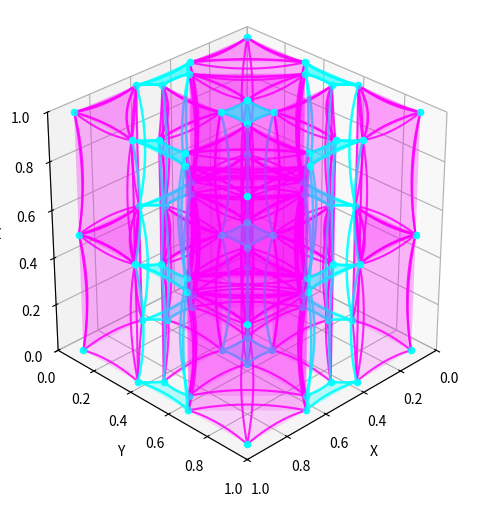

The matplotlib source for this figure:
import numpy as np
import matplotlib.pyplot as plt
from scipy.spatial import Delaunay, ConvexHull
from mpl_toolkits.mplot3d.art3d import Poly3DCollection

# ==========================
# USER SETTINGS
# ==========================
mode = 5         # 1=random 2D, 2=random 2.5D, 4=grid 2D, 5=grid 2.5D
n_points = 9
ratio = 0.4
nx, ny, nz = 1, 1, 1
cell = 1.0
nz_layers = 3    # number of layers in 2.5D extrusion

# --- Auxetic Bezier tuning ---
bend_reentrant = 0.18  # bow for 2-point struts connecting shrunk triangle corners
bend_ngon      = 0.08  # bow for n-gon perimeter edges (shared-vertex hubs)
bend_triangle  = 0.08  # bow for magenta triangle edges
bend_vertical  = 0.08  # bow for vertical struts in 2.5D modes

# --- Intersection warning ---
# Curves whose sampled points come within this fraction of the avg strut length
# of each other will trigger a warning. Raise to be more sensitive, lower to
# suppress warnings for near-misses you don't care about.
intersect_threshold = 0.05   # fraction of mean strut length
# Set to False to skip the check entirely (faster for large lattices)
intersect_check = True

# ==========================
# Helpers
# ==========================
def v(x, y, z):
    return np.array([x, y, z], dtype=float)

def unit(a):
    a = np.asarray(a, dtype=float)
    n = np.linalg.norm(a)
    if n < 1e-12:
        return np.zeros_like(a)
    return a / n

def bezier3(P0, P1, P2, P3, t):
    t = np.asarray(t, dtype=float)
    if t.ndim == 0:
        t = np.array([t], dtype=float)
    u = 1.0 - t
    return (
        (u**3)[:, None] * P0
        + 3 * (u**2 * t)[:, None] * P1
        + 3 * (u * t**2)[:, None] * P2
        + (t**3)[:, None] * P3
    )

def sample_bezier3(P0, P1, P2, P3, n=40):
    t = np.linspace(0.0, 1.0, n)
    return bezier3(P0, P1, P2, P3, t)

def bezier_strut(P0, P3, bend_dir, bend=0.10):
    P0 = np.asarray(P0, float)
    P3 = np.asarray(P3, float)
    d  = P3 - P0
    L  = np.linalg.norm(d)
    if L < 1e-12:
        return P0, P0, P3, P3
    d_hat = d / L
    bd = unit(bend_dir)
    bd = bd - np.dot(bd, d_hat) * d_hat
    bd = unit(bd)
    if np.linalg.norm(bd) < 1e-12:
        trial = np.cross(d_hat, v(0, 0, 1))
        if np.linalg.norm(trial) < 1e-12:
            trial = np.cross(d_hat, v(0, 1, 0))
        bd = unit(trial)
    offset = bend * L * bd
    P1 = P0 + d / 3.0 + offset
    P2 = P0 + 2.0 * d / 3.0 + offset
    return P0, P1, P2, P3

def draw_bezier_strut(ax, p0, p1, bend_dir, bend, color='cyan', alpha=0.9, lw=1.8,
                      registry=None, label='strut'):
    B0, B1, B2, B3 = bezier_strut(p0, p1, bend_dir=bend_dir, bend=bend)
    pts = sample_bezier3(B0, B1, B2, B3)
    ax.plot(pts[:, 0], pts[:, 1], pts[:, 2], color=color, alpha=alpha, linewidth=lw)
    if registry is not None:
        registry.append((pts, label))

def draw_bezier_filled_polygon(ax, verts_3d, centroid_3d, bend, color, alpha_face, alpha_edge, lw,
                                registry=None, label='polygon'):
    """
    Draw a filled polygon whose edges are each replaced by an inward-bowing
    Bezier strut. The flat face is still drawn for fill; the edges are curves.
    verts_3d: (N, 3) array of polygon vertices in order
    centroid_3d: (3,) center point — edges bow toward this
    """
    n = len(verts_3d)
    # Flat filled face
    ax.add_collection3d(Poly3DCollection([verts_3d], color=color, alpha=alpha_face,
                                          edgecolor='none'))
    # Bezier on every edge, bowing inward toward centroid
    for i in range(n):
        j        = (i + 1) % n
        p0       = verts_3d[i]
        p1       = verts_3d[j]
        mid      = 0.5 * (p0 + p1)
        bend_dir = unit(centroid_3d - mid)
        draw_bezier_strut(ax, p0, p1, bend_dir=bend_dir, bend=bend,
                          color=color, alpha=alpha_edge, lw=lw,
                          registry=registry, label=f'{label}_edge{i}')

# ==========================
# Intersection checker
# ==========================
def check_bezier_intersections(curve_list, threshold_frac=0.05):
    """
    curve_list: list of (pts_array, label_string) where pts_array is (N, 3).
    Checks every non-adjacent pair. If the minimum distance between any two
    curves falls below threshold_frac * mean_strut_length, prints a warning.
    Adjacent curves (sharing an endpoint) are skipped — they meet by design.
    Returns the number of warnings issued.
    """
    if len(curve_list) < 2:
        return 0

    # Estimate mean strut length from all curve endpoint distances
    lengths = [np.linalg.norm(c[0][-1] - c[0][0]) for c in curve_list]
    mean_len = np.mean(lengths) if lengths else 1.0
    threshold = threshold_frac * mean_len

    warnings_issued = 0
    n = len(curve_list)

    for i in range(n):
        pts_i, label_i = curve_list[i]
        ends_i = {tuple(np.round(pts_i[0],  8)),
                  tuple(np.round(pts_i[-1], 8))}

        for j in range(i + 1, n):
            pts_j, label_j = curve_list[j]
            ends_j = {tuple(np.round(pts_j[0],  8)),
                      tuple(np.round(pts_j[-1], 8))}

            # Skip adjacent curves — shared endpoint is intentional
            if ends_i & ends_j:
                continue

            # Minimum distance via broadcasted pairwise norms
            # Shape: (len_i, 1, 3) - (1, len_j, 3) -> (len_i, len_j)
            diff     = pts_i[:, None, :] - pts_j[None, :, :]
            min_dist = np.sqrt((diff ** 2).sum(axis=2)).min()

            if min_dist < threshold:
                warnings_issued += 1
                print(
                    f"  WARNING: curves may intersect — "
                    f"'{label_i}' and '{label_j}' "
                    f"(min dist {min_dist:.4f}, threshold {threshold:.4f})"
                )

    return warnings_issued

# ==========================
# 1) Generate 2D points
# ==========================
def generate_2d_points(n_points, grid=False):
    if grid:
        def factor_pair(n):
            for i in range(int(np.sqrt(n)), 0, -1):
                if n % i == 0:
                    return i, n // i
            return 1, n
        nx2d, ny2d = factor_pair(n_points)
        x = np.linspace(0, 1, nx2d)
        y = np.linspace(0, 1, ny2d)
        xx, yy = np.meshgrid(x, y)
        points = np.vstack([xx.ravel(), yy.ravel()]).T
    else:
        points = np.random.rand(n_points, 2)
    tri = Delaunay(points)
    return points, tri

points_2d, tri_2d = generate_2d_points(n_points, grid=(mode in [4, 5]))

# ==========================
# 2) Generate 3D lattice nodes
# ==========================
def generate_3d_nodes(nx, ny, nz, cell):
    nodes = {}
    for i in range(nx + 1):
        for j in range(ny + 1):
            for k in range(nz + 1):
                nodes[f"G_{i}_{j}_{k}"] = np.array(
                    [i*cell/nx, j*cell/ny, k*cell/nz], dtype=float
                )
    return nodes

nodes_3d = generate_3d_nodes(nx, ny, nz, cell)

# ==========================
# 3) Add 2D/2.5D lattice points to 3D nodes
# ==========================
def add_lattice_to_3d(nodes_3d, points_2d, mode, nz_layers=3):
    nodes = nodes_3d.copy()
    pts_norm = (points_2d - points_2d.min(axis=0)) / (
        points_2d.max(axis=0) - points_2d.min(axis=0) + 1e-12
    )
    if mode in [1, 4]:
        for idx, pt in enumerate(pts_norm):
            nodes[f"L2D_{idx}_0"] = np.array([pt[0], pt[1], 0.0])
    elif mode in [2, 5]:
        for z_idx in range(nz_layers):
            z = z_idx / (nz_layers - 1)
            for idx, pt in enumerate(pts_norm):
                nodes[f"L2D_{idx}_{z_idx}"] = np.array([pt[0], pt[1], z])
    return nodes

nodes_combined = add_lattice_to_3d(nodes_3d, points_2d, mode, nz_layers=nz_layers)

# ==========================
# 4) Plotting
# ==========================
def plot_3d_lattice(nodes, points_2d, tri, ratio, mode, nz_layers=3, show_nodes=False):
    fig = plt.figure(figsize=(8, 6))
    ax  = fig.add_subplot(111, projection='3d')

    # Registry collects every drawn Bezier curve for intersection checking
    registry = [] if intersect_check else None

    # ==========================
    # Magenta triangles — Bezier on every edge, bowing inward to centroid
    # ==========================
    for simplex in tri.simplices:
        triangle    = points_2d[simplex]
        centroid_2d = triangle.mean(axis=0)
        tri_pts_2d  = np.array([(1-ratio)*triangle[i] + ratio*centroid_2d for i in range(3)])

        if mode in [1, 4]:
            tri_pts_3d  = np.hstack([tri_pts_2d, np.zeros((3, 1))])
            centroid_3d = np.append(centroid_2d, 0.0)
            draw_bezier_filled_polygon(ax, tri_pts_3d, centroid_3d,
                                       bend=bend_triangle,
                                       color='magenta',
                                       alpha_face=0.25, alpha_edge=0.9, lw=1.8,
                                       registry=registry,
                                       label=f'tri{tuple(simplex)}_z{0}')

        elif mode in [2, 5]:
            for z_idx in range(nz_layers - 1):
                z_bottom    = z_idx / (nz_layers - 1)
                z_top       = (z_idx + 1) / (nz_layers - 1)
                bottom_pts  = np.hstack([tri_pts_2d, np.full((3, 1), z_bottom)])
                top_pts     = np.hstack([tri_pts_2d, np.full((3, 1), z_top)])
                cent_bottom = np.append(centroid_2d, z_bottom)
                cent_top    = np.append(centroid_2d, z_top)

                # Top face
                draw_bezier_filled_polygon(ax, top_pts, cent_top,
                                           bend=bend_triangle,
                                           color='magenta',
                                           alpha_face=0.25, alpha_edge=0.9, lw=1.8,
                                           registry=registry,
                                           label=f'tri{tuple(simplex)}_top_z{z_idx}')
                # Side quads — Bezier on each vertical and lateral edge
                for i in range(3):
                    j    = (i + 1) % 3
                    quad = np.array([bottom_pts[i], bottom_pts[j],
                                     top_pts[j],    top_pts[i]])
                    quad_cent = quad.mean(axis=0)
                    draw_bezier_filled_polygon(ax, quad, quad_cent,
                                               bend=bend_triangle,
                                               color='magenta',
                                               alpha_face=0.15, alpha_edge=0.85, lw=1.5,
                                               registry=registry,
                                               label=f'tri{tuple(simplex)}_side{i}_z{z_idx}')

    # ==========================
    # Cyan Bezier connectors
    # ==========================
    layers = [0] if mode in [1, 4] else list(range(nz_layers))

    for z_idx in layers:
        z_val = 0.0 if mode in [1, 4] else z_idx / (nz_layers - 1)

        groups_white   = {tuple(p): [] for p in points_2d}
        strut_centroids = {tuple(p): [] for p in points_2d}

        for simplex in tri.simplices:
            triangle    = points_2d[simplex]
            centroid_2d = triangle.mean(axis=0)
            centroid_3d = np.append(centroid_2d, z_val)
            tri_pts_2d  = np.array([(1-ratio)*triangle[i] + ratio*centroid_2d for i in range(3)])
            tri_pts_3d  = np.hstack([tri_pts_2d, np.full((3, 1), z_val)])

            for pt in tri_pts_3d:
                ax.scatter(*pt, color='cyan', s=20)

            for i, vertex in enumerate(triangle):
                key = tuple(vertex)
                groups_white[key].append(tri_pts_3d[i])
                strut_centroids[key].append(centroid_3d)

        for white, pts_list in groups_white.items():
            centroids_list = strut_centroids[white]

            if len(pts_list) == 2:
                p0, p1 = pts_list[0], pts_list[1]
                inward_0 = unit(centroids_list[0] - p0)
                inward_1 = unit(centroids_list[1] - p1)
                bend_dir = unit(inward_0 + inward_1)

                if mode in [1, 4]:
                    draw_bezier_strut(ax, p0, p1,
                                      bend_dir=bend_dir, bend=bend_reentrant,
                                      registry=registry, label=f'strut_{white}')
                else:
                    z_bottom = z_idx / (nz_layers - 1)
                    z_top    = (z_idx + 1) / (nz_layers - 1) if z_idx < nz_layers - 1 else z_bottom
                    p0_bot = np.array([p0[0], p0[1], z_bottom])
                    p1_bot = np.array([p1[0], p1[1], z_bottom])
                    p0_top = np.array([p0[0], p0[1], z_top])
                    p1_top = np.array([p1[0], p1[1], z_top])
                    draw_bezier_strut(ax, p0_bot, p1_bot, bend_dir=bend_dir, bend=bend_reentrant,
                                      registry=registry, label=f'strut_{white}_bot_z{z_idx}')
                    draw_bezier_strut(ax, p0_top, p1_top, bend_dir=bend_dir, bend=bend_reentrant,
                                      registry=registry, label=f'strut_{white}_top_z{z_idx}')
                    mid_xy   = 0.5 * (p0[:2] + p1[:2])
                    vert_dir = unit(np.append(centroids_list[0][:2] - mid_xy, 0))
                    draw_bezier_strut(ax, p0_bot, p0_top, bend_dir=vert_dir, bend=bend_vertical,
                                      registry=registry, label=f'vert0_{white}_z{z_idx}')
                    draw_bezier_strut(ax, p1_bot, p1_top, bend_dir=vert_dir, bend=bend_vertical,
                                      registry=registry, label=f'vert1_{white}_z{z_idx}')

            elif len(pts_list) >= 3:
                try:
                    pts_arr    = np.array(pts_list)
                    hub_center = pts_arr.mean(axis=0)
                    hull       = ConvexHull(pts_arr[:, :2])
                    vertices   = pts_arr[hull.vertices, :2]
                    n_verts    = len(vertices)

                    if mode in [1, 4]:
                        verts_3d = np.hstack([vertices, np.full((n_verts, 1), z_val)])
                        draw_bezier_filled_polygon(ax, verts_3d, hub_center,
                                                   bend=bend_ngon,
                                                   color='cyan',
                                                   alpha_face=0.25, alpha_edge=0.9, lw=1.8,
                                                   registry=registry,
                                                   label=f'hub_{white}_z{z_idx}')
                    else:
                        z_bottom    = z_idx / (nz_layers - 1)
                        z_top       = (z_idx + 1) / (nz_layers - 1) if z_idx < nz_layers - 1 else z_bottom
                        top_verts   = np.hstack([vertices, np.full((n_verts, 1), z_top)])
                        bot_verts   = np.hstack([vertices, np.full((n_verts, 1), z_bottom)])
                        cent_top    = np.append(hub_center[:2], z_top)
                        cent_bot    = np.append(hub_center[:2], z_bottom)

                        draw_bezier_filled_polygon(ax, top_verts, cent_top,
                                                   bend=bend_ngon, color='cyan',
                                                   alpha_face=0.25, alpha_edge=0.9, lw=1.8,
                                                   registry=registry,
                                                   label=f'hub_{white}_top_z{z_idx}')
                        draw_bezier_filled_polygon(ax, bot_verts, cent_bot,
                                                   bend=bend_ngon, color='cyan',
                                                   alpha_face=0.25, alpha_edge=0.9, lw=1.8,
                                                   registry=registry,
                                                   label=f'hub_{white}_bot_z{z_idx}')
                        for i in range(n_verts):
                            j        = (i + 1) % n_verts
                            p0_bot   = np.append(vertices[i], z_bottom)
                            p1_bot   = np.append(vertices[j], z_bottom)
                            p0_top   = np.append(vertices[i], z_top)
                            vert_dir = unit(np.append(hub_center[:2] - vertices[i], 0))
                            draw_bezier_strut(ax, p0_bot, p0_top,
                                              bend_dir=vert_dir, bend=bend_vertical,
                                              registry=registry,
                                              label=f'hub_{white}_vert{i}_z{z_idx}')
                except Exception:
                    pass

    # --- Intersection check ---
    if intersect_check and registry:
        print(f"\nChecking {len(registry)} Bezier curves for intersections "
              f"(threshold = {intersect_threshold} x mean strut length)...")
        n_warnings = check_bezier_intersections(registry, threshold_frac=intersect_threshold)
        if n_warnings == 0:
            print("  No intersections detected.")
        else:
            print(f"  {n_warnings} potential intersection(s) found. "
                  f"Consider reducing bend values in USER SETTINGS.")

    # --- View settings ---
    ax.set_box_aspect([1, 1, 1])
    ax.set_xlim(0, 1)
    ax.set_ylim(0, 1)
    ax.set_zlim(0, 1)
    ax.set_xlabel("X")
    ax.set_ylabel("Y")
    ax.set_zlabel("Z")
    elev, azim = 30, 45
    ax.view_init(elev=elev, azim=azim)

    def on_key(event):
        nonlocal elev, azim
        step = 10
        if event.key == 'up':      elev += step
        elif event.key == 'down':  elev -= step
        elif event.key == 'left':  azim -= step
        elif event.key == 'right': azim += step
        elif event.key == 'x':     elev, azim = 0, 0
        elif event.key == 'y':     elev, azim = 0, 90
        elif event.key == 'z':     elev, azim = 90, -90
        ax.view_init(elev=elev, azim=azim)
        fig.canvas.draw_idle()

    fig.canvas.mpl_connect('key_press_event', on_key)
    plt.show()

# ==========================
# 5) Run — single execution
# ==========================
plot_3d_lattice(nodes_combined, points_2d, tri_2d, ratio, mode, nz_layers=nz_layers, show_nodes=False)
